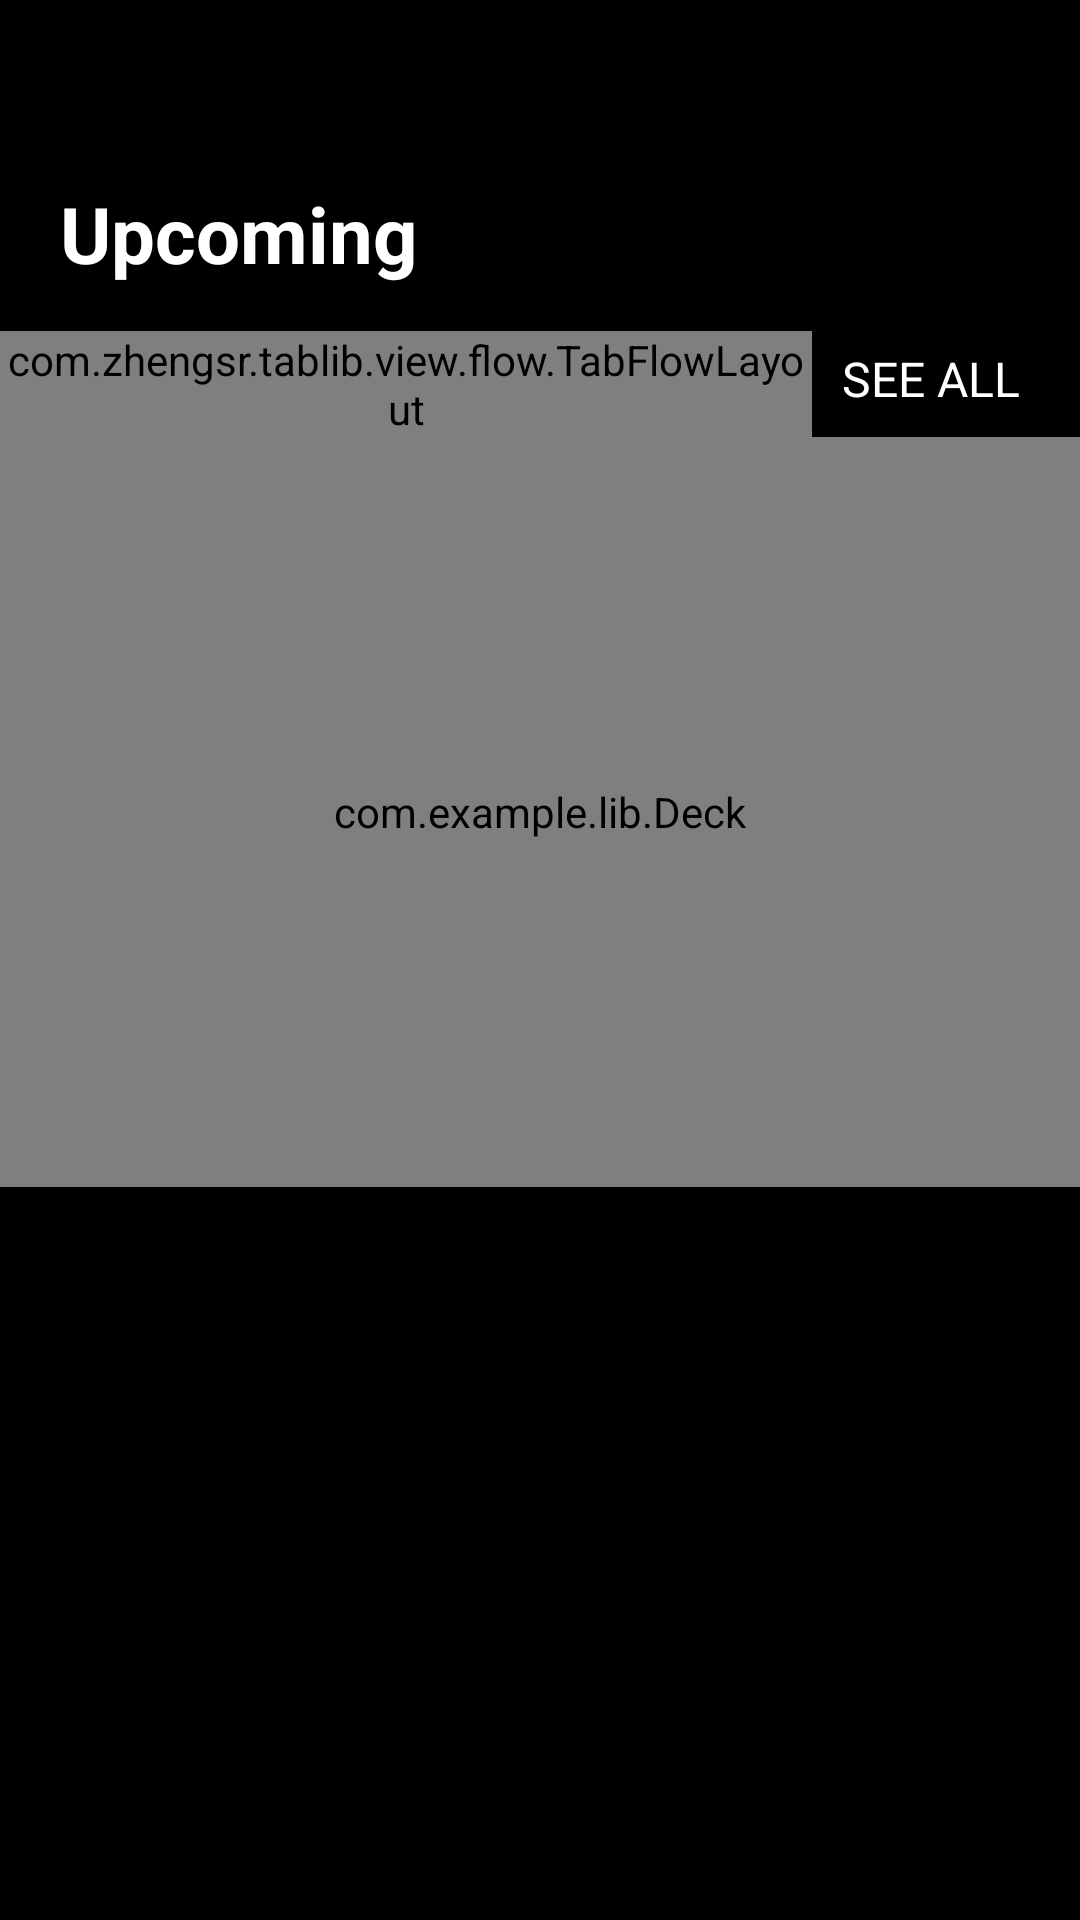

The Android layout XML behind this screen, and the referenced resources:
<!-- AndroidManifest.xml: application theme AppNormalTheme -->
<!-- res/layout/v_main_upcoming.xml -->
<?xml version="1.0" encoding="utf-8"?>
<LinearLayout xmlns:android="http://schemas.android.com/apk/res/android"
    android:layout_width="match_parent"
    android:layout_height="wrap_content"
    xmlns:app="http://schemas.android.com/apk/res-auto"
    android:background="@android:color/black"
    android:orientation="vertical">

    <View
        style="@style/DivideLine"
        android:layout_marginTop="@dimen/dp_30"
        android:layout_marginBottom="@dimen/dp_10"/>

    <TextView
        android:layout_width="wrap_content"
        android:layout_height="wrap_content"
        android:text="Upcoming"
        android:textSize="26dp"
        android:textStyle="bold"
        android:textColor="@android:color/white"
        android:paddingStart="20dp"
        android:layout_marginTop="20dp"
        android:layout_marginBottom="10dp"/>

    <LinearLayout
        android:layout_width="match_parent"
        android:layout_height="wrap_content"
        android:layout_marginTop="5dp"
        android:orientation="horizontal"
        android:gravity="center_vertical|end">

        <com.zhengsr.tablib.view.flow.TabFlowLayout
            android:id="@+id/rectflow"
            android:layout_width="0dp"
            android:layout_height="wrap_content"
            android:layout_weight="1"
            app:tab_type="rect"
            app:tab_color="@color/colorPrimary"
            app:tab_height="3dp"
            app:tab_width="20dp"
            app:tab_margin_b="3dp"
            app:tab_scale_factor="1.2"
            app:tab_item_autoScale="true"
            android:layout_alignStart="@id/upcoming_see_all"/>

        <TextView
            android:id="@+id/upcoming_see_all"
            android:layout_width="wrap_content"
            android:layout_height="wrap_content"
            android:text="SEE ALL"
            android:textSize="@dimen/see_all_size"
            android:textColor="@android:color/white"
            android:layout_marginStart="10dp"
            android:paddingTop="5dp"
            android:layout_marginEnd="@dimen/main_padding"
            android:layout_gravity="end"/>

    </LinearLayout>

    <com.example.lib.Deck
        android:id="@+id/deck_pager"
        android:layout_width="match_parent"
        android:layout_height="250dp"
        android:layout_centerInParent="true"/>

</LinearLayout>
<!-- resources referenced by this layout -->
<resources>
  <color name="colorPrimary">#3F51B5</color>
  <dimen name="dp_10">10dp</dimen>
  <dimen name="dp_30">30dp</dimen>
  <dimen name="main_padding">20dp</dimen>
  <dimen name="see_all_size">16sp</dimen>
  <style name="DivideLine">
          <item name="android:layout_width">match_parent</item>
          <item name="android:layout_height">@dimen/px_1</item>
          <item name="android:layout_marginStart">@dimen/dp_20</item>
          <item name="android:layout_marginEnd">@dimen/dp_20</item>
          <item name="background">@drawable/shape_gradient</item>
      </style>
  <style name="AppNormalTheme" parent="Theme.AppCompat.Light">
          
          <item name="colorPrimary">@color/colorPrimary</item>
          <item name="colorPrimaryDark">@color/colorPrimaryDark</item>
          <item name="colorAccent">@color/colorPrimaryDark</item>
          <item name="windowNoTitle">true</item>
          <item name="windowActionBar">false</item>
          <item name="android:windowBackground">@android:color/white</item>
          <item name="android:windowAnimationStyle">@style/FadeAnimationStyle</item>
      </style>
  <dimen name="px_1">1px</dimen>
  <dimen name="dp_20">20dp</dimen>
  <!-- drawable shape_gradient (drawable) -->
  <?xml version="1.0" encoding="utf-8"?>
  <shape xmlns:android="http://schemas.android.com/apk/res/android">
      <gradient
          android:angle="180"
          android:endColor="#46D2FD"
          android:startColor="#5351F0" />
  </shape>
  <color name="colorPrimaryDark">#303F9F</color>
  <style name="FadeAnimationStyle" parent="@android:style/Animation.Activity">
          <item name="android:activityOpenEnterAnimation">@anim/in_from_right</item>
          <item name="android:activityOpenExitAnimation">@anim/out_to_left</item>
          <item name="android:activityCloseEnterAnimation">@anim/in_from_left</item>
          <item name="android:activityCloseExitAnimation">@anim/out_to_right</item>
      </style>
</resources>
